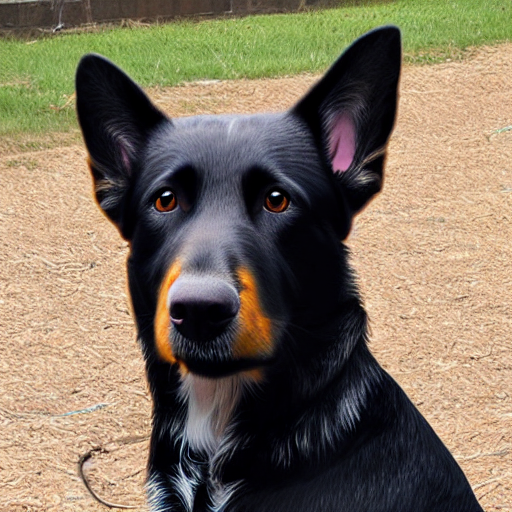
Generation parameters embedded in this image by AUTOMATIC1111 Stable Diffusion web UI or a fork of it (Forge, ...) (PNG 'parameters' text chunk):
dog
Steps: 60, Sampler: DDIM, CFG scale: 10, Seed: 1213970969, Size: 512x512, Model hash: 06c50424